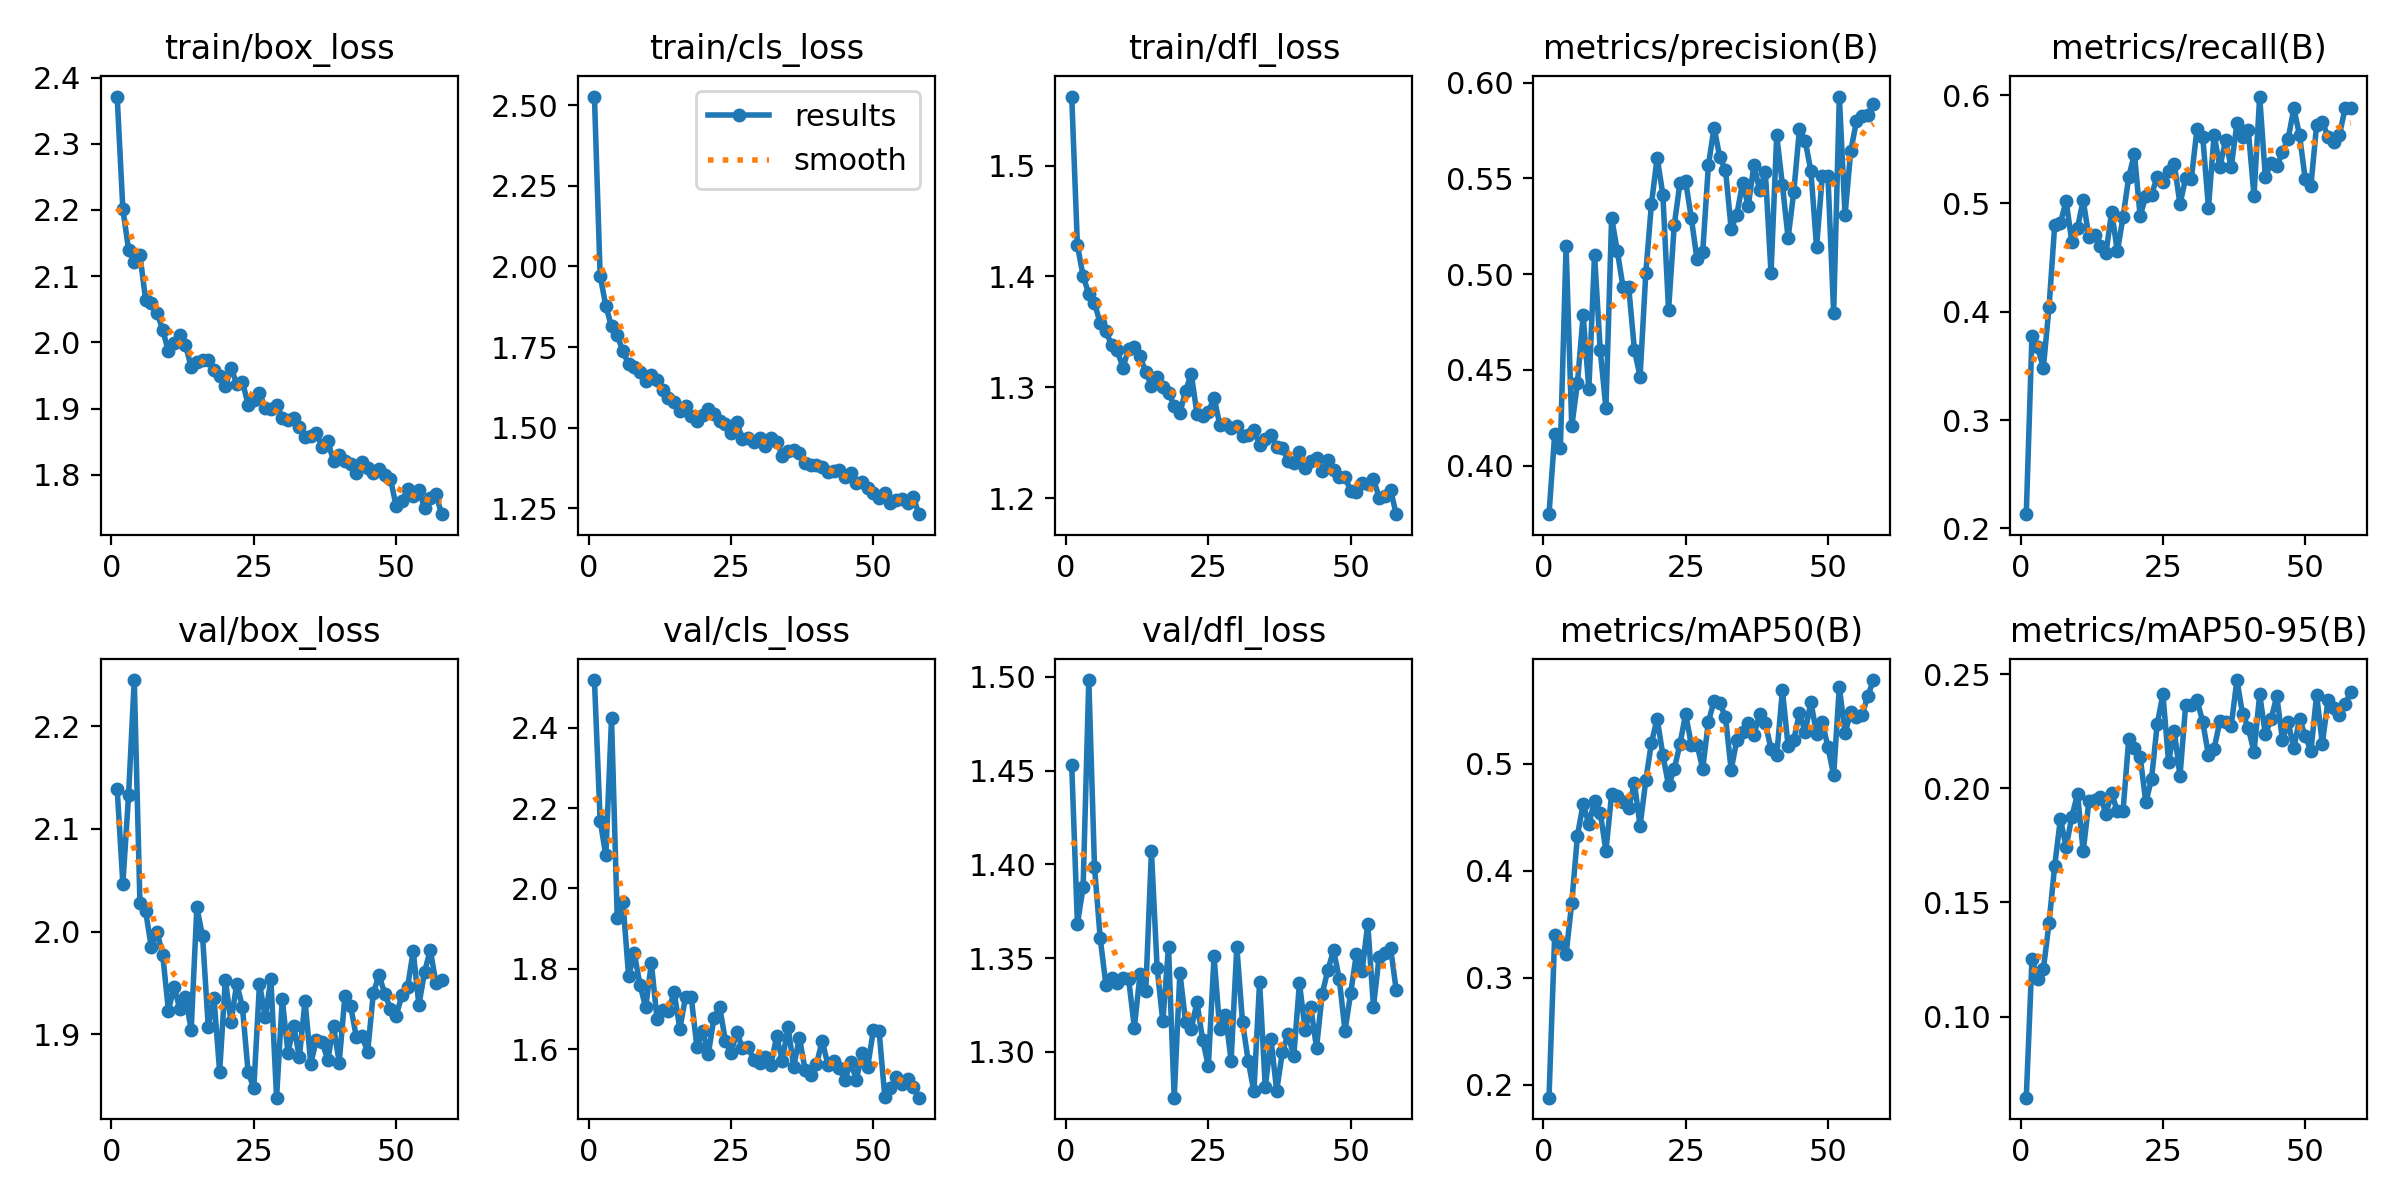

Data behind this chart, as committed beside it:
epoch, time, train/box_loss, train/cls_loss, train/dfl_loss, metrics/precision(B), metrics/recall(B), metrics/mAP50(B), metrics/mAP50-95(B), val/box_loss, val/cls_loss, val/dfl_loss, lr/pg0, lr/pg1, lr/pg2
1, 242.4, 2.371, 2.527, 1.562, 0.3746, 0.2131, 0.1882, 0.06443, 2.139, 2.519, 1.453, 0.0006538, 0.0006538, 0.0006538
2, 467.6, 2.201, 1.971, 1.428, 0.4163, 0.3779, 0.3398, 0.1252, 2.047, 2.169, 1.368, 0.001307, 0.001307, 0.001307
3, 695.1, 2.14, 1.878, 1.4, 0.4091, 0.367, 0.333, 0.1165, 2.133, 2.082, 1.388, 0.001948, 0.001948, 0.001948
4, 946.3, 2.121, 1.814, 1.384, 0.5145, 0.3484, 0.3222, 0.1207, 2.245, 2.423, 1.498, 0.001941, 0.001941, 0.001941
5, 1173, 2.132, 1.786, 1.376, 0.4204, 0.4043, 0.3702, 0.1411, 2.028, 1.927, 1.399, 0.001921, 0.001921, 0.001921
6, 1399, 2.064, 1.738, 1.358, 0.4432, 0.4806, 0.433, 0.1662, 2.02, 1.968, 1.361, 0.001901, 0.001901, 0.001901
7, 1624, 2.059, 1.697, 1.35, 0.4784, 0.4821, 0.4627, 0.1867, 1.985, 1.782, 1.336, 0.001881, 0.001881, 0.001881
8, 1851, 2.045, 1.687, 1.338, 0.4399, 0.5023, 0.4432, 0.1742, 2, 1.838, 1.34, 0.001861, 0.001861, 0.001861
9, 2077, 2.019, 1.674, 1.333, 0.5101, 0.4648, 0.4656, 0.1876, 1.977, 1.76, 1.336, 0.001842, 0.001842, 0.001842
10, 2301, 1.987, 1.644, 1.318, 0.4602, 0.4774, 0.4543, 0.1975, 1.923, 1.704, 1.339, 0.001822, 0.001822, 0.001822
11, 2527, 1.999, 1.665, 1.335, 0.4299, 0.5031, 0.4188, 0.1724, 1.946, 1.814, 1.339, 0.001802, 0.001802, 0.001802
12, 2750, 2.011, 1.649, 1.336, 0.5293, 0.4688, 0.4715, 0.1944, 1.924, 1.674, 1.313, 0.001782, 0.001782, 0.001782
13, 2976, 1.996, 1.617, 1.328, 0.5121, 0.4712, 0.4696, 0.1951, 1.936, 1.698, 1.341, 0.001762, 0.001762, 0.001762
14, 3198, 1.963, 1.593, 1.314, 0.4933, 0.4603, 0.4646, 0.1964, 1.905, 1.696, 1.332, 0.001743, 0.001743, 0.001743
15, 3424, 1.971, 1.579, 1.301, 0.4932, 0.4541, 0.4582, 0.1889, 2.024, 1.741, 1.407, 0.001723, 0.001723, 0.001723
16, 3650, 1.973, 1.552, 1.31, 0.4605, 0.4925, 0.4821, 0.1979, 1.995, 1.65, 1.345, 0.001703, 0.001703, 0.001703
17, 3878, 1.973, 1.566, 1.3, 0.4464, 0.4557, 0.4418, 0.19, 1.907, 1.73, 1.316, 0.001683, 0.001683, 0.001683
18, 4100, 1.959, 1.535, 1.295, 0.5003, 0.4874, 0.4844, 0.1903, 1.935, 1.729, 1.356, 0.001663, 0.001663, 0.001663
19, 4323, 1.949, 1.522, 1.283, 0.5368, 0.5245, 0.5197, 0.2216, 1.864, 1.605, 1.276, 0.001644, 0.001644, 0.001644
20, 4549, 1.934, 1.538, 1.277, 0.5608, 0.5459, 0.5421, 0.2179, 1.953, 1.646, 1.342, 0.001624, 0.001624, 0.001624
21, 4772, 1.961, 1.558, 1.297, 0.5415, 0.4883, 0.5081, 0.2139, 1.912, 1.588, 1.316, 0.001604, 0.001604, 0.001604
22, 4997, 1.938, 1.543, 1.312, 0.4811, 0.507, 0.4798, 0.1939, 1.949, 1.678, 1.312, 0.001584, 0.001584, 0.001584
23, 5221, 1.941, 1.519, 1.276, 0.5255, 0.5081, 0.4949, 0.2041, 1.927, 1.705, 1.326, 0.001564, 0.001564, 0.001564
24, 5449, 1.906, 1.512, 1.274, 0.5474, 0.5248, 0.5182, 0.2281, 1.863, 1.621, 1.306, 0.001545, 0.001545, 0.001545
25, 5676, 1.913, 1.482, 1.277, 0.5484, 0.5194, 0.5463, 0.2414, 1.847, 1.589, 1.292, 0.001525, 0.001525, 0.001525
26, 5900, 1.923, 1.517, 1.291, 0.5292, 0.5303, 0.5179, 0.2116, 1.949, 1.643, 1.351, 0.001505, 0.001505, 0.001505
27, 6125, 1.901, 1.464, 1.266, 0.5077, 0.5365, 0.5179, 0.2253, 1.917, 1.602, 1.312, 0.001485, 0.001485, 0.001485
28, 6351, 1.899, 1.469, 1.267, 0.5115, 0.4992, 0.4953, 0.2054, 1.954, 1.605, 1.32, 0.001465, 0.001465, 0.001465
29, 6576, 1.906, 1.454, 1.264, 0.5568, 0.5237, 0.5391, 0.2366, 1.838, 1.572, 1.295, 0.001446, 0.001446, 0.001446
30, 6803, 1.887, 1.468, 1.265, 0.5766, 0.523, 0.5586, 0.2365, 1.934, 1.565, 1.356, 0.001426, 0.001426, 0.001426
31, 7031, 1.883, 1.443, 1.256, 0.561, 0.5692, 0.5568, 0.2388, 1.882, 1.581, 1.316, 0.001406, 0.001406, 0.001406
32, 7260, 1.886, 1.469, 1.257, 0.5546, 0.5615, 0.5434, 0.2291, 1.908, 1.561, 1.295, 0.001386, 0.001386, 0.001386
33, 7486, 1.872, 1.457, 1.261, 0.5235, 0.4961, 0.4943, 0.2146, 1.878, 1.632, 1.279, 0.001366, 0.001366, 0.001366
34, 7709, 1.857, 1.413, 1.248, 0.5311, 0.5637, 0.5225, 0.2174, 1.933, 1.571, 1.337, 0.001347, 0.001347, 0.001347
35, 7930, 1.859, 1.426, 1.253, 0.5477, 0.5334, 0.5293, 0.2294, 1.871, 1.654, 1.281, 0.001327, 0.001327, 0.001327
36, 8153, 1.863, 1.432, 1.257, 0.5356, 0.5583, 0.5376, 0.229, 1.895, 1.556, 1.307, 0.001307, 0.001307, 0.001307
37, 8377, 1.842, 1.422, 1.246, 0.5568, 0.5334, 0.5268, 0.2275, 1.892, 1.628, 1.279, 0.001287, 0.001287, 0.001287
38, 8599, 1.851, 1.39, 1.245, 0.5438, 0.5739, 0.5465, 0.2475, 1.875, 1.549, 1.3, 0.001267, 0.001267, 0.001267
39, 8820, 1.821, 1.383, 1.234, 0.5535, 0.5614, 0.5377, 0.2326, 1.908, 1.536, 1.31, 0.001248, 0.001248, 0.001248
40, 9045, 1.83, 1.384, 1.232, 0.5005, 0.5676, 0.514, 0.2266, 1.872, 1.562, 1.298, 0.001228, 0.001228, 0.001228
41, 9268, 1.821, 1.379, 1.242, 0.5724, 0.507, 0.5077, 0.2159, 1.937, 1.621, 1.337, 0.001208, 0.001208, 0.001208
42, 9491, 1.816, 1.362, 1.228, 0.5466, 0.5988, 0.5686, 0.2412, 1.928, 1.561, 1.312, 0.001188, 0.001188, 0.001188
43, 9712, 1.803, 1.364, 1.233, 0.5188, 0.5241, 0.5164, 0.2236, 1.898, 1.57, 1.324, 0.001168, 0.001168, 0.001168
44, 9935, 1.819, 1.368, 1.236, 0.543, 0.5378, 0.5224, 0.2303, 1.898, 1.552, 1.302, 0.001149, 0.001149, 0.001149
45, 10160, 1.81, 1.347, 1.224, 0.5759, 0.5343, 0.5475, 0.2404, 1.883, 1.523, 1.331, 0.001129, 0.001129, 0.001129
46, 10387, 1.803, 1.358, 1.234, 0.5696, 0.5474, 0.5296, 0.2213, 1.94, 1.568, 1.344, 0.001109, 0.001109, 0.001109
47, 10615, 1.809, 1.327, 1.225, 0.5539, 0.5599, 0.5579, 0.2289, 1.958, 1.523, 1.354, 0.001089, 0.001089, 0.001089
48, 10843, 1.801, 1.331, 1.219, 0.5141, 0.5879, 0.528, 0.2176, 1.94, 1.59, 1.339, 0.001069, 0.001069, 0.001069
49, 11074, 1.794, 1.311, 1.219, 0.551, 0.563, 0.5393, 0.2304, 1.925, 1.556, 1.311, 0.00105, 0.00105, 0.00105
50, 11297, 1.753, 1.297, 1.206, 0.5511, 0.5225, 0.5155, 0.2232, 1.918, 1.647, 1.331, 0.00103, 0.00103, 0.00103
51, 11521, 1.761, 1.281, 1.206, 0.4795, 0.5163, 0.4893, 0.2163, 1.938, 1.644, 1.352, 0.00101, 0.00101, 0.00101
52, 11746, 1.778, 1.299, 1.214, 0.5927, 0.5726, 0.5718, 0.2411, 1.946, 1.482, 1.343, 0.0009902, 0.0009902, 0.0009902
53, 11970, 1.768, 1.266, 1.213, 0.5308, 0.5752, 0.5284, 0.2196, 1.981, 1.502, 1.368, 0.0009704, 0.0009704, 0.0009704
54, 12195, 1.777, 1.276, 1.217, 0.5642, 0.5618, 0.5482, 0.2386, 1.928, 1.531, 1.324, 0.0009506, 0.0009506, 0.0009506
55, 12417, 1.75, 1.278, 1.2, 0.5797, 0.5568, 0.5434, 0.2351, 1.961, 1.513, 1.351, 0.0009308, 0.0009308, 0.0009308
56, 12640, 1.765, 1.265, 1.202, 0.5827, 0.563, 0.5454, 0.232, 1.982, 1.526, 1.353, 0.000911, 0.000911, 0.000911
57, 12862, 1.771, 1.284, 1.208, 0.5831, 0.5879, 0.5633, 0.237, 1.95, 1.504, 1.355, 0.0008912, 0.0008912, 0.0008912
58, 13087, 1.741, 1.232, 1.185, 0.589, 0.5883, 0.5781, 0.2421, 1.953, 1.479, 1.333, 0.0008714, 0.0008714, 0.0008714
